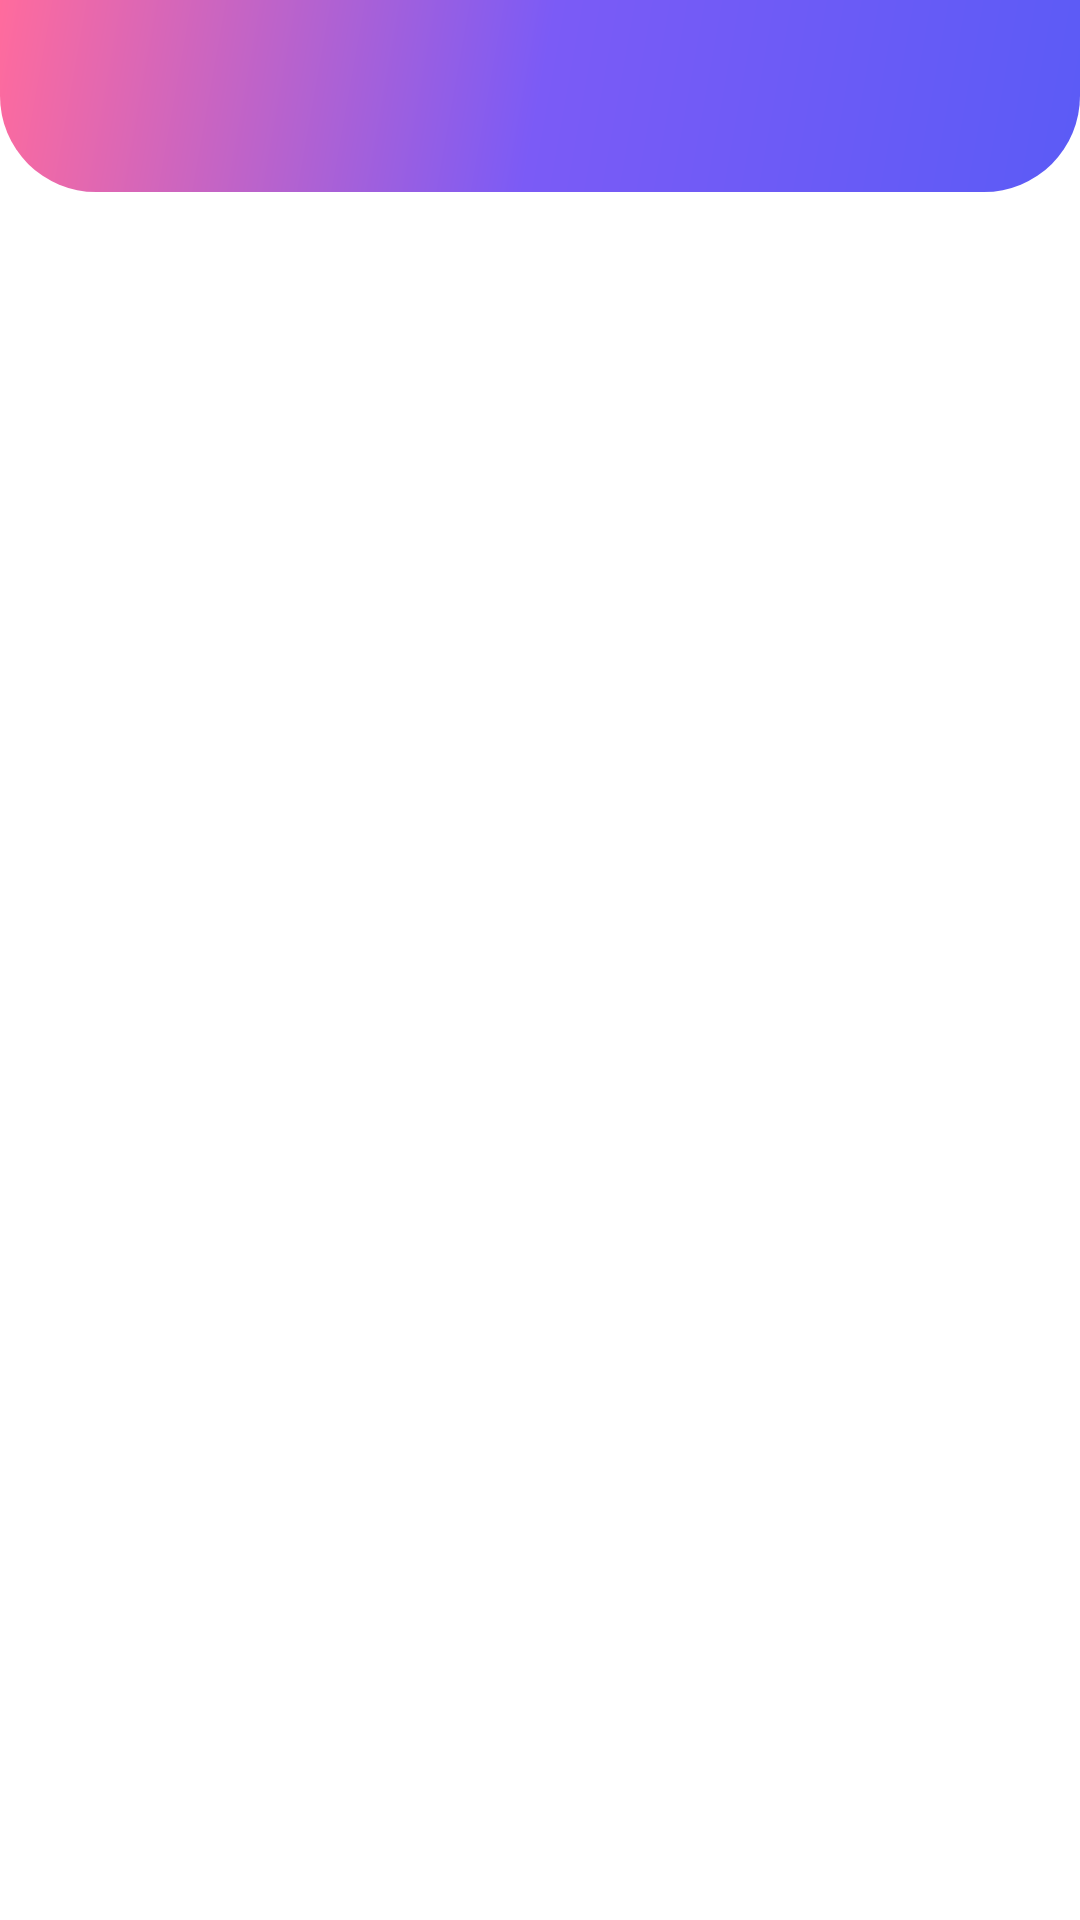

This screen was rendered from an Android layout file. Write that file and the resources it references.
<!-- AndroidManifest.xml: application theme Theme.ClawlessExplorer -->
<!-- res/layout/activity_category_file_list.xml -->
<?xml version="1.0" encoding="utf-8"?>
<LinearLayout xmlns:android="http://schemas.android.com/apk/res/android"
    xmlns:app="http://schemas.android.com/apk/res-auto"
    android:layout_width="match_parent"
    android:layout_height="match_parent"
    android:background="?attr/colorSurface"
    android:orientation="vertical"
    android:fitsSystemWindows="true">

    <com.google.android.material.appbar.AppBarLayout
        android:layout_width="match_parent"
        android:layout_height="wrap_content"
        android:background="@drawable/bg_gradient_hero"
        app:elevation="0dp">

        <androidx.appcompat.widget.Toolbar
            android:id="@+id/toolbar"
            android:layout_width="match_parent"
            android:layout_height="?attr/actionBarSize"
            android:background="@android:color/transparent">

            <RelativeLayout
                android:layout_width="match_parent"
                android:layout_height="match_parent">

                <ImageButton
                    android:id="@+id/backButton"
                    android:layout_width="48dp"
                    android:layout_height="48dp"
                    android:layout_alignParentStart="true"
                    android:layout_centerVertical="true"
                    android:layout_marginStart="4dp"
                    android:background="?attr/selectableItemBackgroundBorderless"
                    android:contentDescription="Back"
                    android:rotation="180"
                    android:src="@drawable/ic_chevron_right"
                    app:tint="#FFFFFF" />

                <TextView
                    android:id="@+id/toolbarTitle"
                    android:layout_width="wrap_content"
                    android:layout_height="wrap_content"
                    android:layout_centerInParent="true"
                    android:fontFamily="sans-serif-medium"
                    android:textColor="#FFFFFF"
                    android:textSize="20sp"
                    android:textStyle="bold" />

            </RelativeLayout>
        </androidx.appcompat.widget.Toolbar>
    </com.google.android.material.appbar.AppBarLayout>

    <TextView
        android:id="@+id/fileCount"
        android:layout_width="wrap_content"
        android:layout_height="wrap_content"
        android:paddingHorizontal="16dp"
        android:paddingVertical="12dp"
        android:textColor="?attr/colorOnSurfaceVariant"
        android:textSize="13sp" />

    <androidx.recyclerview.widget.RecyclerView
        android:id="@+id/fileListRecyclerView"
        android:layout_width="match_parent"
        android:layout_height="match_parent"
        android:clipToPadding="false"
        android:paddingBottom="32dp" />

</LinearLayout>
<!-- resources referenced by this layout -->
<resources>
  <!-- drawable bg_gradient_hero (drawable) -->
  <?xml version="1.0" encoding="utf-8"?>
  <shape xmlns:android="http://schemas.android.com/apk/res/android"
      android:shape="rectangle">
      <gradient
          android:type="linear"
          android:angle="135"
          android:startColor="@color/gradient_hero_start"
          android:centerColor="@color/gradient_hero_center"
          android:endColor="@color/gradient_hero_end" />
      <corners
          android:bottomLeftRadius="32dp"
          android:bottomRightRadius="32dp" />
  </shape>
  <style name="Theme.ClawlessExplorer" parent="Base.Theme.ClawlessExplorer" />
  <color name="gradient_hero_start">#5B5BF6</color>
  <color name="gradient_hero_center">#7B5BF6</color>
  <color name="gradient_hero_end">#FF6B9D</color>
  <color name="md_primary">#5B5BF6</color>
  <color name="md_on_primary">#FFFFFF</color>
  <color name="md_primary_container">#E8E8FF</color>
  <color name="md_on_primary_container">#1A1A4D</color>
  <color name="md_secondary">#FF6B9D</color>
  <color name="md_on_secondary">#FFFFFF</color>
  <color name="md_secondary_container">#FFE0EC</color>
  <color name="md_on_secondary_container">#3D0019</color>
  <color name="md_tertiary">#00C8B4</color>
  <color name="md_on_tertiary">#003733</color>
  <color name="md_tertiary_container">#B2F1E8</color>
  <color name="md_on_tertiary_container">#00201D</color>
  <color name="md_background">#F8F9FC</color>
  <color name="md_on_background">#1A1B26</color>
  <color name="md_surface">#FFFFFF</color>
  <color name="md_on_surface">#1A1B26</color>
  <color name="md_surface_variant">#EEF0F6</color>
  <color name="md_on_surface_variant">#4A4D5C</color>
  <color name="md_outline">#D8DBE6</color>
  <color name="md_outline_variant">#E8EAF1</color>
  <color name="md_error">#E03131</color>
  <color name="md_on_error">#FFFFFF</color>
  <color name="md_error_container">#FFE5E5</color>
  <color name="md_on_error_container">#410002</color>
  <style name="ShapeAppearance.Clawless.Small" parent="ShapeAppearance.Material3.SmallComponent">
          <item name="cornerFamily">rounded</item>
          <item name="cornerSize">12dp</item>
      </style>
  <style name="ShapeAppearance.Clawless.Medium" parent="ShapeAppearance.Material3.MediumComponent">
          <item name="cornerFamily">rounded</item>
          <item name="cornerSize">20dp</item>
      </style>
  <style name="ShapeAppearance.Clawless.Large" parent="ShapeAppearance.Material3.LargeComponent">
          <item name="cornerFamily">rounded</item>
          <item name="cornerSize">28dp</item>
      </style>
  <color name="md_surface_container">#F2F3F8</color>
  <color name="md_surface_container_high">#ECEDF4</color>
</resources>
